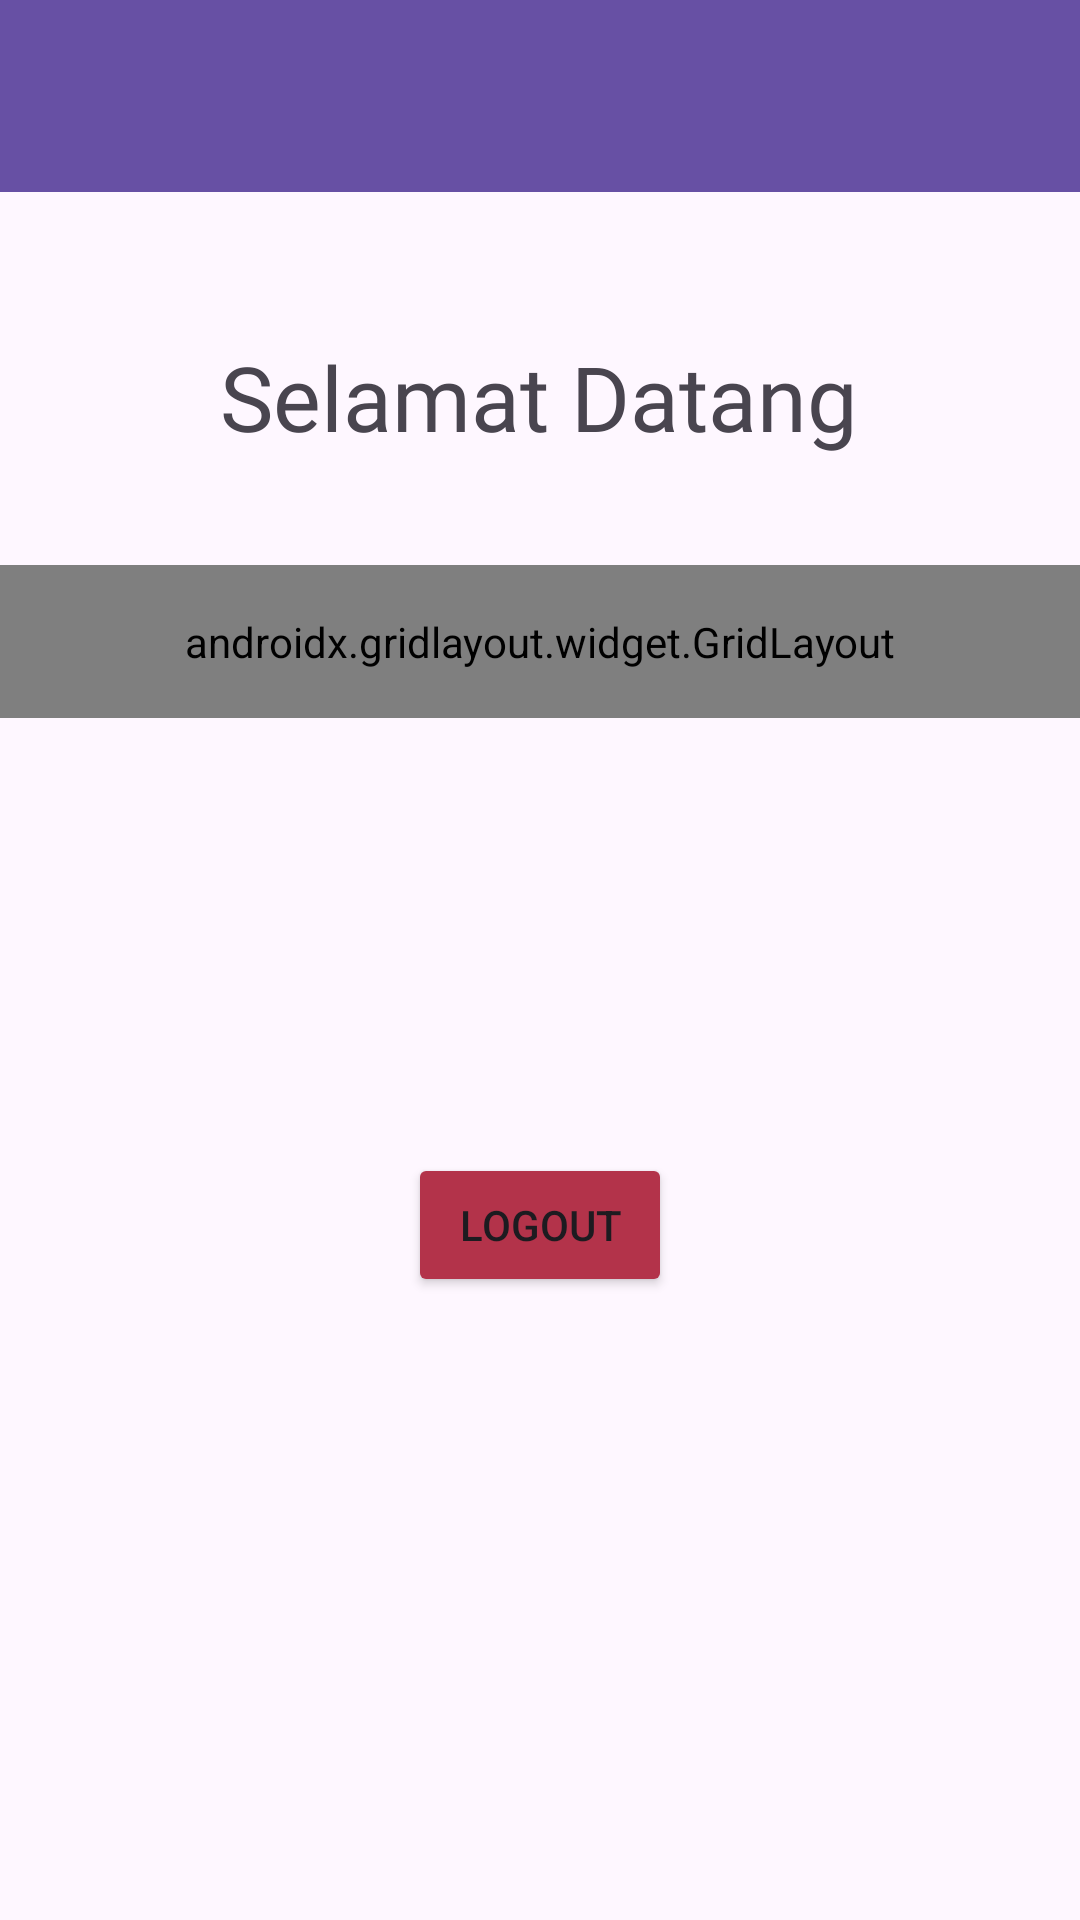

The Android layout XML behind this screen, and the referenced resources:
<!-- AndroidManifest.xml: application theme Theme.Tasya_3tif -->
<!-- res/layout/fragment_home.xml -->
<?xml version="1.0" encoding="utf-8"?>
<androidx.constraintlayout.widget.ConstraintLayout xmlns:android="http://schemas.android.com/apk/res/android"
    xmlns:tools="http://schemas.android.com/tools"
    android:layout_width="match_parent"
    android:layout_height="match_parent"
    xmlns:app="http://schemas.android.com/apk/res-auto"
    tools:context=".home.HomeFragment">

    <View
        android:id="@+id/background_header"
        android:layout_width="0dp"
        android:layout_height="200dp"
        android:background="@drawable/bg_header_wave"
        app:layout_constraintStart_toStartOf="parent"
        app:layout_constraintEnd_toEndOf="parent"
        app:layout_constraintTop_toTopOf="parent"/>

    <androidx.appcompat.widget.Toolbar
        android:id="@+id/toolbar"
        android:layout_width="match_parent"
        android:layout_height="?attr/actionBarSize"
        android:background="?attr/colorPrimary"
        app:layout_constraintEnd_toEndOf="parent"
        app:layout_constraintStart_toStartOf="parent"
        app:layout_constraintTop_toTopOf="parent"
        app:subtitleTextColor="@android:color/white"
        app:titleTextColor="@android:color/white"
        app:layout_scrollFlags="scroll|enterAlways"/>

    <TextView
        android:id="@+id/inputan"
        android:layout_width="wrap_content"
        android:layout_height="wrap_content"
        android:layout_marginTop="112dp"
        android:backgroundTint="@color/black"
        android:fontFamily="@font/chewy"
        android:text="Selamat Datang"
        android:textSize="30sp"
        app:layout_constraintEnd_toEndOf="parent"
        app:layout_constraintHorizontal_bias="0.497"
        app:layout_constraintStart_toStartOf="parent"
        app:layout_constraintTop_toTopOf="parent" />

    <androidx.gridlayout.widget.GridLayout
        android:layout_width="match_parent"
        android:layout_height="wrap_content"
        android:layout_marginTop="36dp"
        android:padding="16dp"
        app:columnCount="2"
        app:layout_constraintEnd_toEndOf="parent"
        app:layout_constraintHorizontal_bias="0.0"
        app:layout_constraintStart_toStartOf="parent"
        app:layout_constraintTop_toBottomOf="@+id/inputan"
        app:useDefaultMargins="true">

        <Button
            android:id="@+id/btnToFourth"
            android:layout_width="wrap_content"
            android:layout_height="wrap_content"
            android:text="Pertemuan 4"
            app:layout_columnWeight="1"
            app:layout_constraintEnd_toEndOf="parent"
            app:layout_constraintStart_toStartOf="parent"
            app:layout_gravity="fill_horizontal" />

        <Button
            android:id="@+id/btnToFifth"
            android:layout_width="wrap_content"
            android:layout_height="wrap_content"
            android:backgroundTint="#226B8E"
            android:text="Pertemuan 5"
            app:layout_columnWeight="1"
            app:layout_constraintEnd_toEndOf="parent"
            app:layout_constraintHorizontal_bias="0.501"
            app:layout_constraintStart_toStartOf="parent"
            app:layout_gravity="fill_horizontal" />

        <Button
            android:id="@+id/btnToSeventh"
            android:layout_width="wrap_content"
            android:layout_height="wrap_content"
            android:backgroundTint="#DC477F"
            android:text="Pertemuan 7"
            app:layout_columnWeight="1"
            app:layout_constraintEnd_toEndOf="parent"
            app:layout_constraintStart_toStartOf="parent"
            app:layout_gravity="fill_horizontal" />

        <Button
            android:id="@+id/btnToTenth"
            android:layout_width="wrap_content"
            android:layout_height="wrap_content"
            android:backgroundTint="#F45322"
            android:text="Pertemuan 10"
            app:layout_columnWeight="1"
            app:layout_constraintEnd_toEndOf="parent"
            app:layout_constraintStart_toStartOf="parent"
            app:layout_gravity="fill_horizontal" />
    </androidx.gridlayout.widget.GridLayout>

    <Button
        android:id="@+id/btnLogout"
        android:layout_width="wrap_content"
        android:layout_height="wrap_content"
        android:layout_marginTop="232dp"
        android:backgroundTint="#B3334A"
        android:text="logout"
        app:layout_columnWeight="1"
        app:layout_constraintEnd_toEndOf="parent"
        app:layout_constraintStart_toStartOf="parent"
        app:layout_constraintTop_toBottomOf="@+id/inputan"
        app:layout_gravity="fill_horizontal" />
</androidx.constraintlayout.widget.ConstraintLayout>
<!-- resources referenced by this layout -->
<resources>
  <color name="black">#FF000000</color>
  <style name="Theme.Tasya_3tif" parent="Base.Theme.Tasya_3tif" />
  <style name="Base.Theme.Tasya_3tif" parent="Theme.Material3.DayNight.NoActionBar">
          
          
      </style>
</resources>
